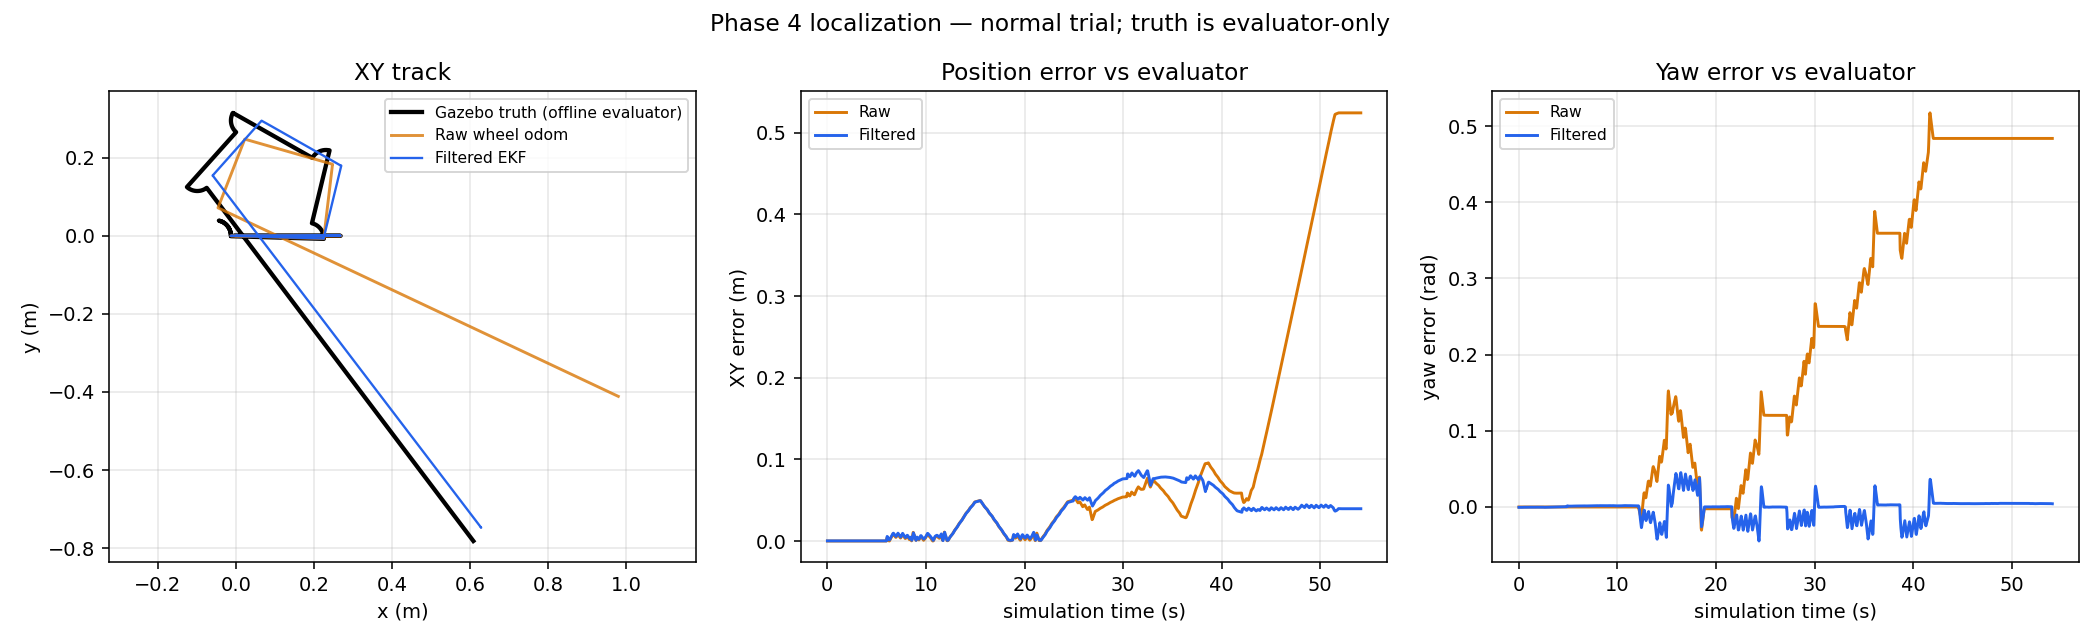

Source data for this figure (header and first rows):
scenario, phase, topic, sim_time_s, frame_id, child_frame_id, x, y, z, yaw, vx, vy, wz, gyro_z, gyro_var_z, accel_x, accel_y, accel_z, orientation_covariance_0, pose_var_x, pose_var_y, pose_var_yaw, twist_var_x, twist_var_y
normal, startup, raw, 25.62, odom, base_footprint, -1.0547903910207495e-05, 4.467211068274684e-25, 0.0, 5.451262039115189e-18, -2.541098841762901e-19, 0.0, 7.703719777548944e-35, , , , , , , 0.0, 0.0, 0.0, 0.0, 0.0
normal, startup, wheel, 25.62, odom, base_footprint, -1.0547903910207495e-05, 4.467211068274684e-25, 0.0, 5.451262039115189e-18, -2.541098841762901e-19, 0.0, 7.703719777548944e-35, , , , , , , 1000000, 1000000, 1000000, 0.0004, 0.01
normal, startup, filtered, 25.6, odom, base_footprint, -0.0001696, -7.612849103731051e-09, 0.0, -0.0004576, 2.5060741967018157e-07, 0.0, -0.0003796, , , , , , , 0.001432, 0.008251, 0.0005195, 8.386346157730157e-05, 0.0005906
normal, startup, raw, 25.65, odom, base_footprint, -1.0547903910207483e-05, 4.467211068275471e-25, 0.0, 5.4815132158028425e-18, 3.8116482626443515e-19, 0.0, 9.075353006296074e-19, , , , , , , 0.0, 0.0, 0.0, 0.0, 0.0
normal, startup, wheel, 25.65, odom, base_footprint, -1.0547903910207483e-05, 4.467211068275471e-25, 0.0, 5.4815132158028425e-18, 3.8116482626443515e-19, 0.0, 9.075353006296074e-19, , , , , , , 1000000, 1000000, 1000000, 0.0004, 0.01
normal, startup, filtered, 25.63, odom, base_footprint, -0.0001696, -7.61279230046693e-09, 0.0, -0.0004678, 2.4431878573703624e-07, 0.0, -0.0002626, , , , , , , 0.001434, 0.008261, 0.0005201, 8.184174189202166e-05, 0.0005865
normal, startup, imu, 25.68, imu_link, , , , , , , , , 0.0004954, 3.999999989900971e-06, -0.02648, -0.007599, 9.809, -1.0, , , , , 
normal, startup, clock, 25.7, , , , , , , , , , , , , , , , , , , , 
normal, startup, raw, 25.68, odom, base_footprint, -1.0547903910207473e-05, 4.467211068275891e-25, 0.0, 5.5480658045156795e-18, 8.470329472543003e-20, 0.0, 1.2100470675061436e-18, , , , , , , 0.0, 0.0, 0.0, 0.0, 0.0
normal, startup, wheel, 25.68, odom, base_footprint, -1.0547903910207473e-05, 4.467211068275891e-25, 0.0, 5.5480658045156795e-18, 8.470329472543003e-20, 0.0, 1.2100470675061436e-18, , , , , , , 1000000, 1000000, 1000000, 0.0004, 0.01
normal, startup, filtered, 25.66, odom, base_footprint, -0.0001696, -7.612575157409706e-09, 0.0, -0.0004591, 2.3804392942741467e-07, 0.0, 2.3283552399393074e-06, , , , , , , 0.001436, 0.008272, 0.0005207, 7.982052490566004e-05, 0.0005824
normal, startup, imu, 25.69, imu_link, , , , , , , , , -0.001069, 3.999999989900971e-06, -0.004365, -0.02014, 9.8, -1.0, , , , , 
normal, startup, clock, 25.71, , , , , , , , , , , , , , , , , , , , 
normal, startup, raw, 25.72, odom, base_footprint, -1.0547903910207483e-05, 4.467211068275514e-25, 0.0, 5.584367216540863e-18, -5.505714157152952e-19, 0.0, 1.512558834382679e-18, , , , , , , 0.0, 0.0, 0.0, 0.0, 0.0
normal, startup, wheel, 25.72, odom, base_footprint, -1.0547903910207483e-05, 4.467211068275514e-25, 0.0, 5.584367216540863e-18, -5.505714157152952e-19, 0.0, 1.512558834382679e-18, , , , , , , 1000000, 1000000, 1000000, 0.0004, 0.01
normal, startup, filtered, 25.7, odom, base_footprint, -0.0001696, -7.613567879449231e-09, 0.0, -0.0004638, 2.467556513970054e-07, 0.0, 3.677625600496384e-05, , , , , , , 0.001438, 0.008289, 0.0005215, 8.285354429822523e-05, 0.0005886
normal, startup, imu, 25.7, imu_link, , , , , , , , , 0.001327, 3.999999989900971e-06, -0.01215, -0.004002, 9.805, -1.0, , , , , 
normal, startup, clock, 25.71, , , , , , , , , , , , , , , , , , , , 
normal, startup, imu, 25.71, imu_link, , , , , , , , , 0.001859, 3.999999989900971e-06, 0.0007407, 0.003931, 9.802, -1.0, , , , , 
normal, startup, clock, 25.71, , , , , , , , , , , , , , , , , , , , 
normal, startup, imu, 25.72, imu_link, , , , , , , , , -0.001745, 3.999999989900971e-06, 0.01357, -0.002215, 9.834, -1.0, , , , , 
normal, startup, clock, 25.71, , , , , , , , , , , , , , , , , , , , 
normal, startup, clock, 25.71, , , , , , , , , , , , , , , , , , , , 
normal, startup, clock, 25.72, , , , , , , , , , , , , , , , , , , , 
normal, startup, clock, 25.72, , , , , , , , , , , , , , , , , , , , 
normal, startup, imu, 25.73, imu_link, , , , , , , , , 0.0009923, 3.999999989900971e-06, -0.001123, 0.01178, 9.817, -1.0, , , , , 
normal, startup, clock, 25.72, , , , , , , , , , , , , , , , , , , , 
normal, startup, clock, 25.72, , , , , , , , , , , , , , , , , , , , 
normal, startup, clock, 25.72, , , , , , , , , , , , , , , , , , , , 
normal, startup, clock, 25.73, , , , , , , , , , , , , , , , , , , , 
normal, startup, clock, 25.73, , , , , , , , , , , , , , , , , , , , 
normal, startup, clock, 25.73, , , , , , , , , , , , , , , , , , , , 
normal, startup, clock, 25.73, , , , , , , , , , , , , , , , , , , , 
normal, startup, clock, 25.73, , , , , , , , , , , , , , , , , , , , 
normal, startup, clock, 25.74, , , , , , , , , , , , , , , , , , , , 
normal, startup, clock, 25.74, , , , , , , , , , , , , , , , , , , , 
normal, startup, filtered, 25.73, odom, base_footprint, -0.0001696, -7.613277874325486e-09, 0.0, -0.0004542, 2.4049121698907065e-07, 0.0, 0.0001762, , , , , , , 0.00144, 0.008299, 0.0005221, 8.083202536085944e-05, 0.0005845
normal, startup, clock, 25.74, , , , , , , , , , , , , , , , , , , , 
normal, startup, imu, 25.74, imu_link, , , , , , , , , -0.00101, 3.999999989900971e-06, 0.02106, -0.01569, 9.787, -1.0, , , , , 
normal, startup, clock, 25.74, , , , , , , , , , , , , , , , , , , , 
normal, startup, clock, 25.74, , , , , , , , , , , , , , , , , , , , 
normal, startup, clock, 25.75, , , , , , , , , , , , , , , , , , , , 
normal, startup, truth, 25.73, world, , -1.05475e-05, -1.66235e-18, -3.89996e-08, 4.24701e-18, 4.18155e-09, 1.08627e-18, -1.482e-17, , , , , , , , , , , 
normal, stationary_initial, clock, 25.75, , , , , , , , , , , , , , , , , , , , 
normal, stationary_initial, clock, 25.75, , , , , , , , , , , , , , , , , , , , 
normal, stationary_initial, imu, 25.75, imu_link, , , , , , , , , -0.001462, 3.999999989900971e-06, 0.02776, 0.01601, 9.834, -1.0, , , , , 
normal, stationary_initial, clock, 25.75, , , , , , , , , , , , , , , , , , , , 
normal, stationary_initial, raw, 25.75, odom, base_footprint, -1.054790391020748e-05, 4.467211068275846e-25, 0.0, 5.62671886390358e-18, 4.2351647362715017e-20, 0.0, -3.025117668765359e-19, , , , , , , 0.0, 0.0, 0.0, 0.0, 0.0
normal, stationary_initial, wheel, 25.75, odom, base_footprint, -1.054790391020748e-05, 4.467211068275846e-25, 0.0, 5.62671886390358e-18, 4.2351647362715017e-20, 0.0, -3.025117668765359e-19, , , , , , , 1000000, 1000000, 1000000, 0.0004, 0.01
normal, stationary_initial, clock, 25.75, , , , , , , , , , , , , , , , , , , , 
normal, stationary_initial, clock, 25.76, , , , , , , , , , , , , , , , , , , , 
normal, stationary_initial, clock, 25.76, , , , , , , , , , , , , , , , , , , , 
normal, stationary_initial, truth, 25.73, world, , -1.05475e-05, -1.66235e-18, -3.89996e-08, 4.24701e-18, 4.18155e-09, 1.08627e-18, -1.482e-17, , , , , , , , , , , 
normal, stationary_initial, clock, 25.76, , , , , , , , , , , , , , , , , , , , 
normal, stationary_initial, clock, 25.76, , , , , , , , , , , , , , , , , , , , 
normal, stationary_initial, imu, 25.76, imu_link, , , , , , , , , 0.0008456, 3.999999989900971e-06, 0.02456, 0.01483, 9.799, -1.0, , , , , 
normal, stationary_initial, clock, 25.76, , , , , , , , , , , , , , , , , , , , 
normal, stationary_initial, clock, 25.77, , , , , , , , , , , , , , , , , , , , 
normal, stationary_initial, clock, 25.77, , , , , , , , , , , , , , , , , , , , 
normal, stationary_initial, clock, 25.77, , , , , , , , , , , , , , , , , , , , 
... 40,989 more rows
